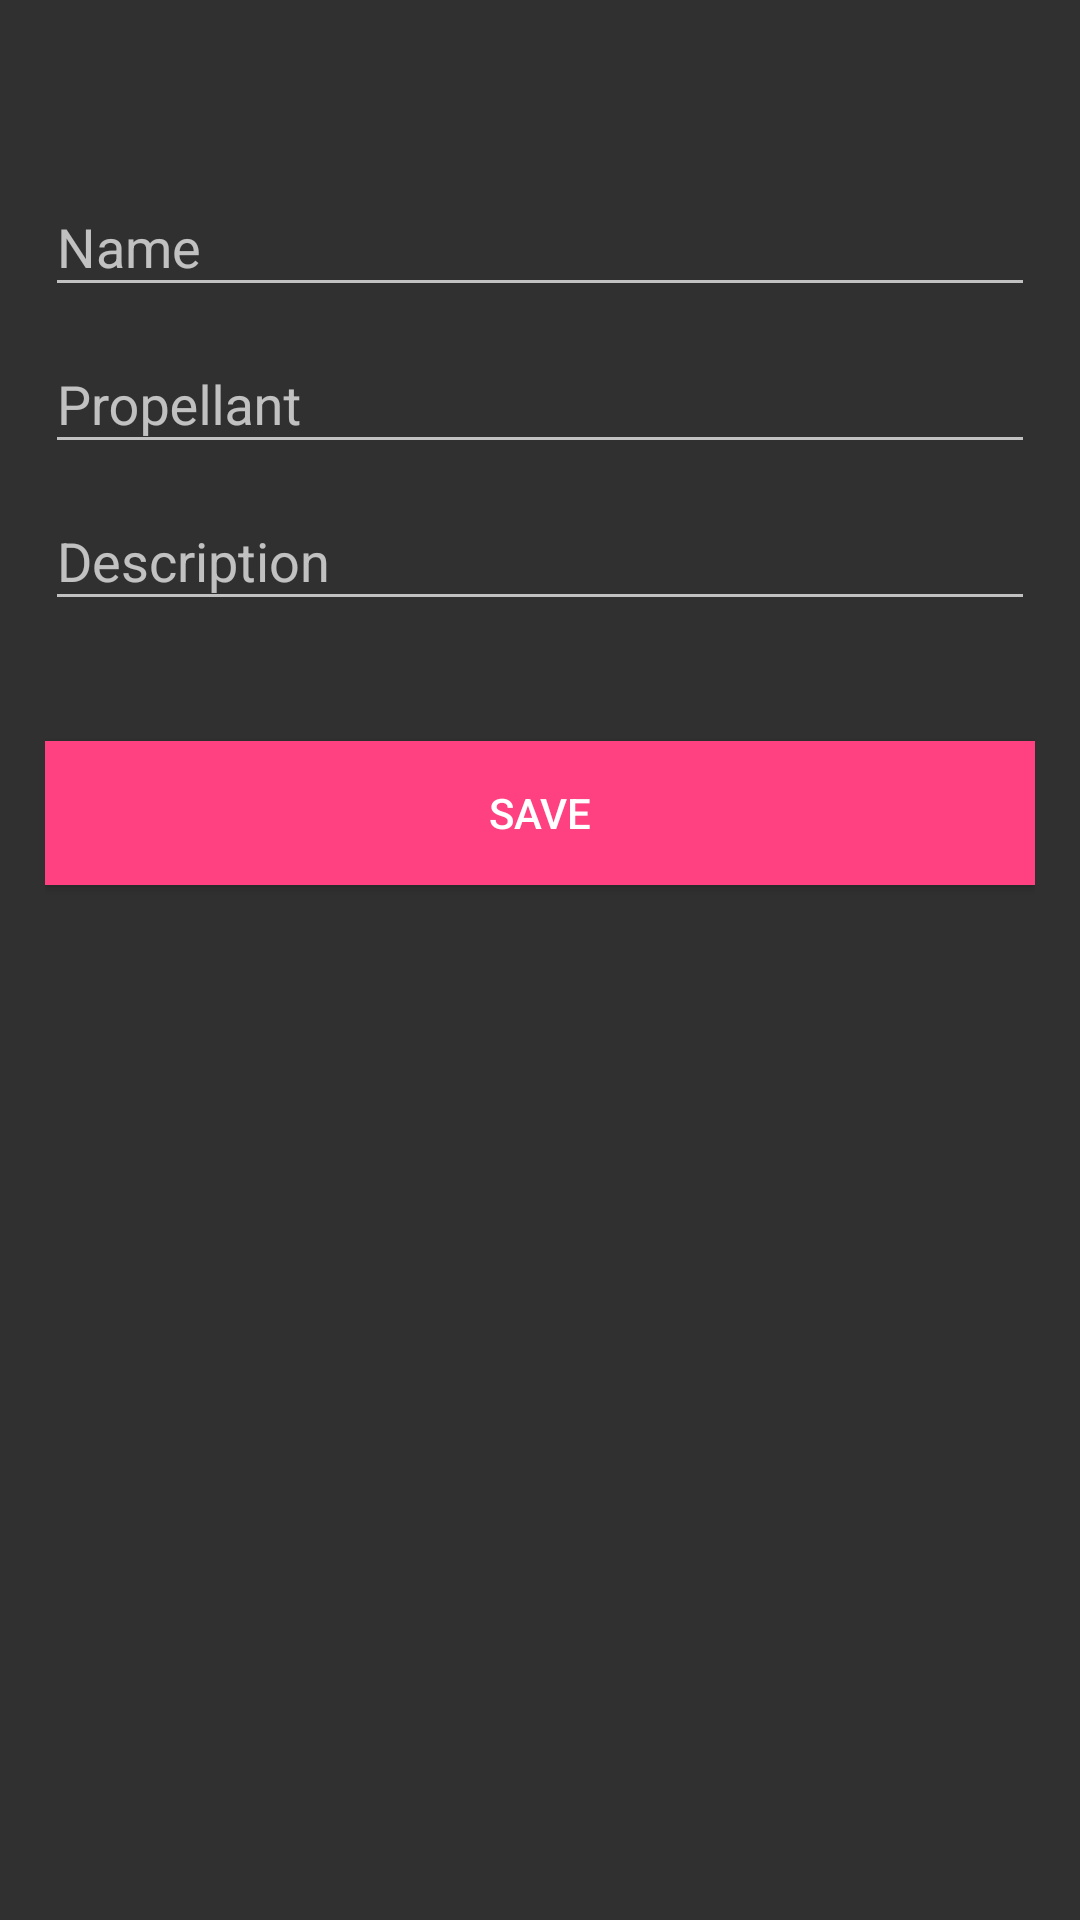

Here is an Android app screen rendered from its layout file. Give the layout XML and the strings, colors and styles it references.
<!-- AndroidManifest.xml: application theme AppTheme -->
<!-- res/layout/input_dialog.xml -->
<?xml version="1.0" encoding="utf-8"?>
<LinearLayout xmlns:android="http://schemas.android.com/apk/res/android"
    android:orientation="vertical" android:layout_width="match_parent"
    android:layout_height="match_parent">


    <LinearLayout
        android:layout_width="match_parent"
        android:layout_height="wrap_content"
        android:layout_weight="2">

        <Button
            android:id="@+id/TimeBtn"
            android:layout_width="wrap_content"
            android:layout_height="wrap_content"
            android:layout_weight="0.95"
            android:ems="10"
            android:text="time"
            android:elevation="0dp"
            android:drawableLeft="@drawable/name"/>

        <TextView
            android:layout_width="wrap_content"
            android:layout_height="wrap_content"
            android:id="@+id/timeText"
            android:layout_weight="1.60"
            android:textSize="20dp"
            android:text="-:-" />
    </LinearLayout>
    <LinearLayout
        android:layout_width="fill_parent"
        android:layout_height="match_parent"
         android:orientation="vertical"
        android:paddingLeft="15dp"
        android:paddingRight="15dp"
        android:paddingTop="50dp">
        <android.support.design.widget.TextInputLayout
            android:id="@+id/nameLayout"
            android:layout_width="match_parent"
            android:layout_height="wrap_content">
            <EditText
                android:id="@+id/nameEditText"
                android:layout_width="match_parent"
                android:layout_height="wrap_content"
                android:singleLine="true"
                android:hint= "Name" />
        </android.support.design.widget.TextInputLayout>
        <android.support.design.widget.TextInputLayout
            android:id="@+id/propLayout"
            android:layout_width="match_parent"
            android:layout_height="wrap_content">
            <EditText
                android:id="@+id/propellantEditText"
                android:layout_width="match_parent"
                android:layout_height="wrap_content"
                android:singleLine="true"
                android:hint= "Propellant" />
            <android.support.design.widget.TextInputLayout
                android:id="@+id/descLayout"
                android:layout_width="match_parent"
                android:layout_height="wrap_content">
                <EditText
                    android:id="@+id/descEditText"
                    android:layout_width="match_parent"
                    android:layout_height="wrap_content"
                    android:singleLine="true"
                    android:hint= "Description" />
            </android.support.design.widget.TextInputLayout>
        </android.support.design.widget.TextInputLayout>
        <Button android:id="@+id/saveBtn"
            android:layout_width="fill_parent"
            android:layout_height="wrap_content"
            android:text="Save"
            android:clickable="true"
            android:background="@color/colorAccent"
            android:layout_marginTop="40dp"
            android:textColor="@android:color/white"/>
    </LinearLayout>
</LinearLayout>
<!-- resources referenced by this layout -->
<resources>
  <color name="colorAccent">#FF4081</color>
  <style name="AppTheme" parent="Theme.AppCompat.NoActionBar">
          
          <item name="colorPrimary">@color/colorPrimaryDark</item>
          <item name="colorPrimaryDark">@color/colorPrimaryDark</item>
          <item name="colorAccent">@color/colorAccent</item>
  
          <item name="android:windowNoTitle">true</item>
          <item name="android:windowFullscreen">true</item>
      </style>
  <color name="colorPrimaryDark">#ffffff</color>
</resources>
